Run: headless pygame with SDL's dummy video driver; simulated clock (each Clock.tick advances the game by its frame time, no real sleeping); random seed 0; keys injected as events and as key.get_pressed() state; no mouse input.
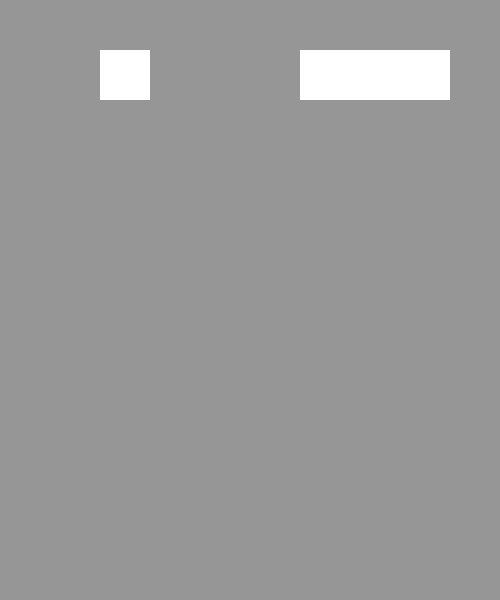
Frame 1 of 4 · flips 1–60 · no input
Frame 2 of 4 · flips 61–180 · tapped SPACE, RETURN · held RIGHT (→), D · screen unchanged from frame 1, image omitted
Frame 3 of 4 · flips 181–300 · held DOWN (↓), S · screen unchanged from frame 2, image omitted
Frame 4 of 4 · flips 301–420 · held LEFT (←), A, UP (↑), W · screen unchanged from frame 3, image omitted

The pygame program that drew these frames:

import pygame

pygame.init()

Screen = pygame.display.set_mode((500,600))

GREY = (150,150,150)
WHITE = (255,255,255)

running  = True

while running:
    Screen.fill(GREY)
    
    pygame.draw.rect(Screen, WHITE, (100,50,50,50))
    pygame.draw.rect(Screen, WHITE, (300,50,150,50))

    for event in pygame.event.get():
        if event.type == pygame.QUIT:
            running = false

    pygame.display.flip()
 
pygame.quit()
